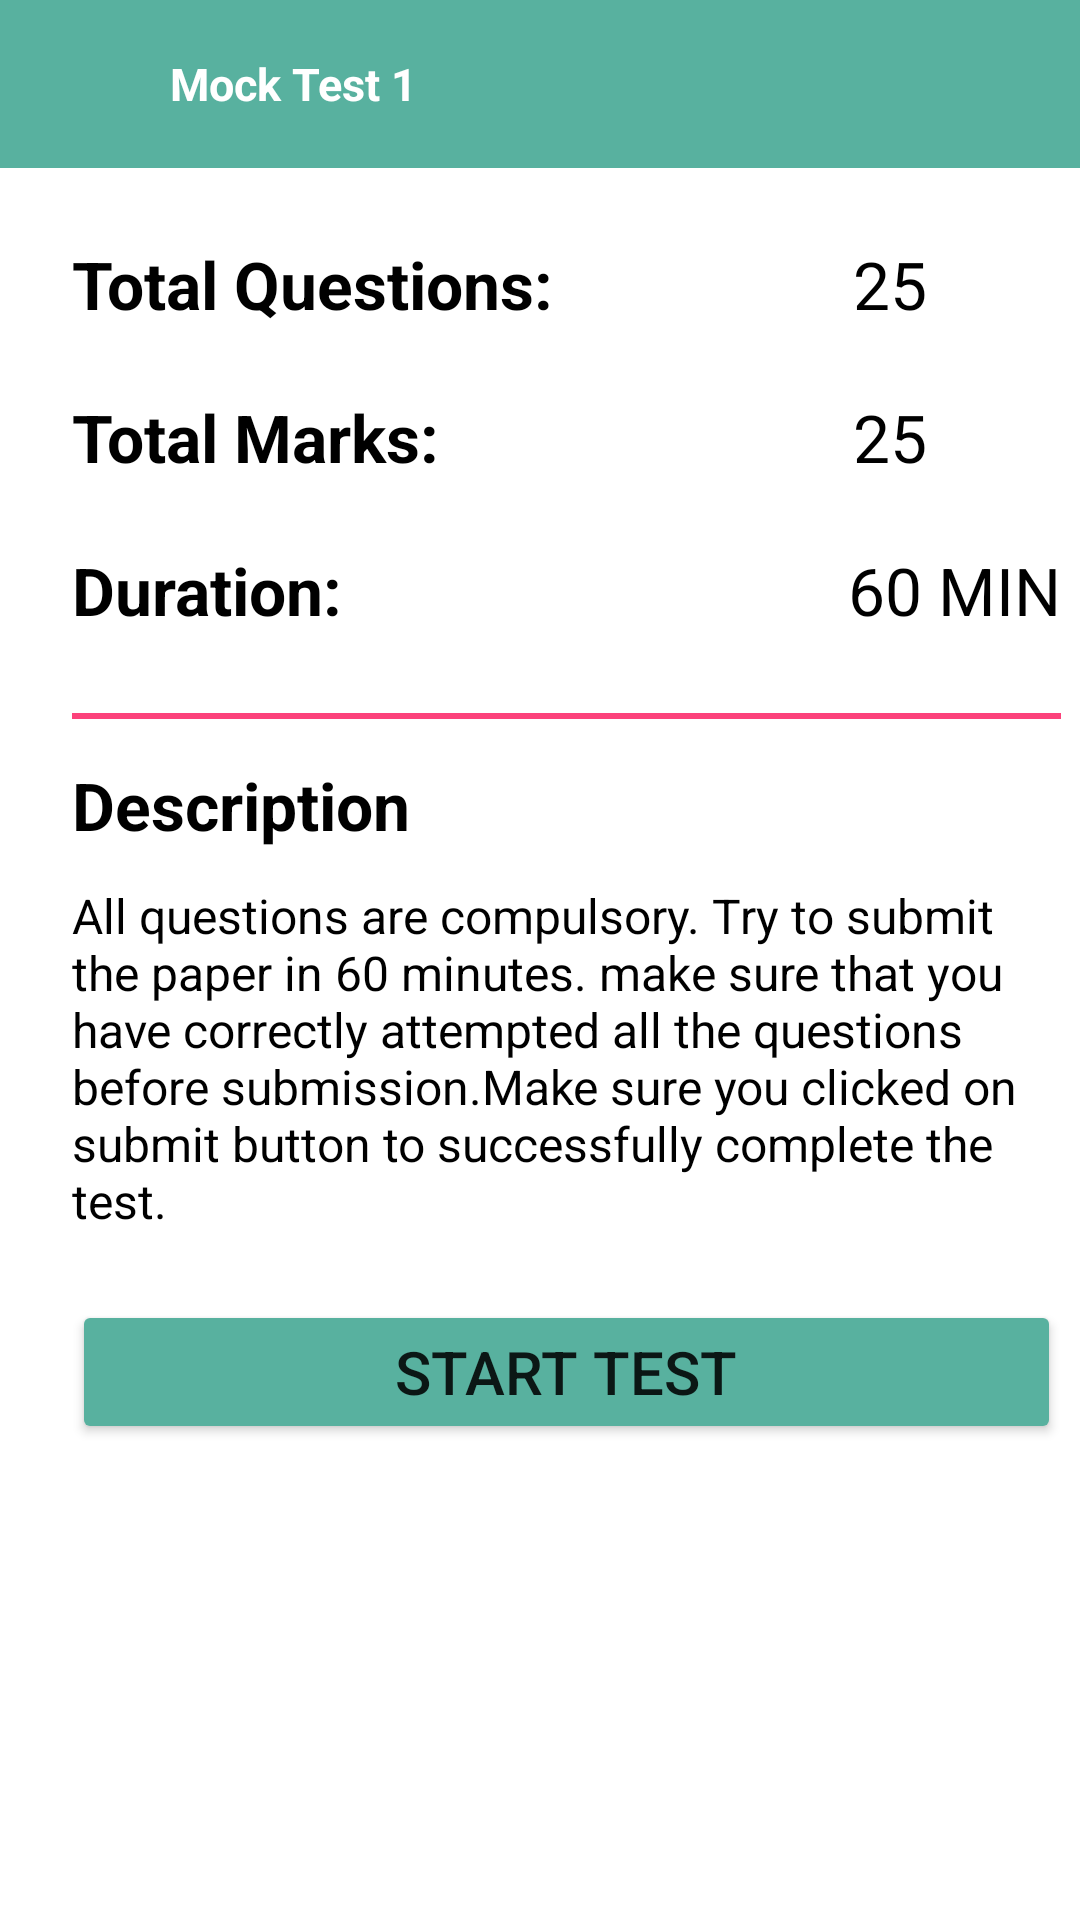

Here is an Android app screen rendered from its layout file. Give the layout XML and the strings, colors and styles it references.
<!-- AndroidManifest.xml: application theme Theme.InsuranceSurveyorExam -->
<!-- res/layout/fragment_mock_test_overview.xml -->
<?xml version="1.0" encoding="utf-8"?>
<androidx.constraintlayout.widget.ConstraintLayout xmlns:android="http://schemas.android.com/apk/res/android"
    xmlns:tools="http://schemas.android.com/tools"
    android:layout_width="match_parent"
    android:layout_height="match_parent"
    xmlns:app="http://schemas.android.com/apk/res-auto"
    tools:context=".Fragments.MockTestOverview">

    <androidx.appcompat.widget.Toolbar
        android:id="@+id/toolbar_overview"
        android:layout_width="match_parent"
        android:layout_height="wrap_content"
        android:background="#58b19f"
        app:layout_constraintEnd_toEndOf="parent"
        app:layout_constraintStart_toStartOf="parent"
        app:layout_constraintTop_toTopOf="parent">
        <androidx.constraintlayout.widget.ConstraintLayout
            android:layout_width="match_parent"
            android:layout_height="match_parent">

            <ImageView
                android:id="@+id/three_lines"
                android:layout_width="30dp"
                android:layout_height="30dp"
                android:layout_centerInParent="true"
                android:src="@drawable/ic_baseline_arrow_back_24"
                app:layout_constraintBottom_toBottomOf="parent"
                app:layout_constraintStart_toStartOf="parent"
                app:layout_constraintTop_toTopOf="parent" />

            <TextView
                android:id="@+id/Toolbar_title"
                android:layout_width="wrap_content"
                android:layout_height="40dp"
                android:gravity="center"
                android:text="Mock Test 1"
                android:textColor="@color/white"
                android:textSize="15sp"
                android:textStyle="bold"
                app:layout_constraintBottom_toBottomOf="@+id/three_lines"
                app:layout_constraintEnd_toEndOf="parent"
                app:layout_constraintHorizontal_bias="0.046"
                app:layout_constraintStart_toEndOf="@+id/three_lines"
                app:layout_constraintTop_toTopOf="@+id/three_lines" />
        </androidx.constraintlayout.widget.ConstraintLayout>

    </androidx.appcompat.widget.Toolbar>

    <TextView
        android:id="@+id/Total_Questions"
        android:layout_width="wrap_content"
        android:layout_height="wrap_content"
        android:layout_marginStart="24dp"
        android:textColor="@color/black"
        android:layout_marginTop="24dp"
        android:text="Total Questions: "
        android:textSize="22sp"
        android:textStyle="bold"
        app:layout_constraintStart_toStartOf="parent"
        app:layout_constraintTop_toBottomOf="@+id/toolbar_overview" />

    <TextView
        android:id="@+id/total_Marks"
        android:layout_width="wrap_content"
        android:layout_height="wrap_content"
        android:text="Total Marks: "
        android:textColor="@color/black"
        android:textSize="22sp"
        android:textStyle="bold"
        app:layout_constraintBottom_toBottomOf="parent"
        app:layout_constraintEnd_toEndOf="@+id/Total_Questions"
        app:layout_constraintHorizontal_bias="0.0"
        app:layout_constraintStart_toStartOf="@+id/Total_Questions"
        app:layout_constraintTop_toBottomOf="@+id/Total_Questions"
        app:layout_constraintVertical_bias="0.043" />

    <TextView
        android:id="@+id/Duration"
        android:layout_width="wrap_content"
        android:layout_height="wrap_content"
        android:text="Duration:"
        android:textColor="@color/black"
        android:textSize="22sp"
        android:textStyle="bold"
        app:layout_constraintBottom_toBottomOf="parent"
        app:layout_constraintEnd_toEndOf="@+id/Total_Questions"
        app:layout_constraintHorizontal_bias="0.0"
        app:layout_constraintStart_toStartOf="@+id/Total_Questions"
        app:layout_constraintTop_toBottomOf="@+id/total_Marks"
        app:layout_constraintVertical_bias="0.048" />

    <TextView
        android:id="@+id/description"
        android:layout_width="wrap_content"
        android:layout_height="wrap_content"
        android:text="Description"
        android:textColor="@color/black"
        android:textSize="22sp"
        android:textStyle="bold"
        app:layout_constraintBottom_toBottomOf="parent"
        app:layout_constraintEnd_toEndOf="@+id/view"
        app:layout_constraintHorizontal_bias="0.0"
        app:layout_constraintStart_toStartOf="@+id/Total_Questions"
        app:layout_constraintTop_toBottomOf="@+id/view"
        app:layout_constraintVertical_bias="0.038" />

    <TextView
        android:id="@+id/description_text"
        android:layout_width="0dp"
        android:layout_height="wrap_content"
        android:text="All questions are compulsory.
Try to submit the paper in 60 minutes. make sure that you have correctly attempted all the questions before submission.Make sure you clicked on submit button to successfully complete the test.
"
        android:textColor="@color/black"
        android:textSize="16sp"
        app:layout_constraintBottom_toBottomOf="parent"
        app:layout_constraintEnd_toEndOf="@+id/view"
        app:layout_constraintHorizontal_bias="0.0"
        app:layout_constraintStart_toStartOf="@+id/view"
        app:layout_constraintTop_toBottomOf="@+id/description"
        app:layout_constraintVertical_bias="0.047" />

    <TextView
        android:id="@+id/total_Questions_digit"
        android:layout_width="wrap_content"
        android:minWidth="50dp"
        android:layout_height="wrap_content"
        android:text="25"
        android:gravity="left|center_vertical"
        android:textColor="@color/black"
        android:textSize="22sp"
        app:layout_constraintBottom_toBottomOf="@+id/Total_Questions"
        app:layout_constraintEnd_toEndOf="parent"
        app:layout_constraintHorizontal_bias="0.785"
        app:layout_constraintStart_toEndOf="@+id/Total_Questions"
        app:layout_constraintTop_toTopOf="@+id/Total_Questions"
        app:layout_constraintVertical_bias="0.0" />

    <TextView
        android:id="@+id/total_Marks_digit"
        android:layout_width="wrap_content"
        android:layout_height="wrap_content"
        android:gravity="left|center_vertical"
        android:minWidth="50dp"
        android:text="25"
        android:textColor="@color/black"
        android:textSize="22sp"
        app:layout_constraintBottom_toBottomOf="@+id/total_Marks"
        app:layout_constraintEnd_toEndOf="@+id/total_Questions_digit"
        app:layout_constraintHorizontal_bias="0.64"
        app:layout_constraintStart_toStartOf="@+id/total_Questions_digit"
        app:layout_constraintTop_toTopOf="@+id/total_Marks"
        app:layout_constraintVertical_bias="0.0" />

    <TextView
        android:id="@+id/total_Duration_digit"
        android:layout_width="wrap_content"
        android:layout_height="wrap_content"
        android:gravity="left|center_vertical"
        android:minWidth="50dp"
        android:text="60 MIN"
        android:textColor="@color/black"
        android:textSize="22sp"
        app:layout_constraintBottom_toBottomOf="@+id/Duration"
        app:layout_constraintEnd_toEndOf="@+id/total_Marks_digit"
        app:layout_constraintHorizontal_bias="0.09"
        app:layout_constraintStart_toStartOf="@+id/total_Marks_digit"
        app:layout_constraintTop_toTopOf="@+id/Duration"
        app:layout_constraintVertical_bias="0.0" />

    <View
        android:id="@+id/view"
        android:layout_width="0dp"
        android:layout_height="2dp"
        android:background="#FC427B"
        app:layout_constraintBottom_toBottomOf="parent"
        app:layout_constraintEnd_toEndOf="@+id/total_Duration_digit"
        app:layout_constraintHorizontal_bias="0.0"
        app:layout_constraintStart_toStartOf="@+id/Duration"
        app:layout_constraintTop_toBottomOf="@+id/Duration"
        app:layout_constraintVertical_bias="0.062" />

    <Button
        android:id="@+id/button"
        android:layout_width="0dp"
        android:layout_height="48dp"
        android:text="START TEST"
        android:textSize="20sp"
        android:backgroundTint="#58B19F"
        app:layout_constraintBottom_toBottomOf="parent"
        app:layout_constraintEnd_toEndOf="@+id/description_text"
        app:layout_constraintHorizontal_bias="0.0"
        app:layout_constraintStart_toStartOf="@+id/description_text"
        app:layout_constraintTop_toBottomOf="@+id/description_text"
        app:layout_constraintVertical_bias="0.123" />


</androidx.constraintlayout.widget.ConstraintLayout>
<!-- resources referenced by this layout -->
<resources>
  <color name="black">#FF000000</color>
  <color name="white">#FFFFFFFF</color>
  <style name="Theme.InsuranceSurveyorExam" parent="Theme.MaterialComponents.Light.NoActionBar">
          
          <item name="colorPrimary">@color/Theme_color_greenish</item>
          <item name="colorPrimaryVariant">@color/Theme_color_greenish</item>
          <item name="colorOnPrimary">@color/white</item>
          
          <item name="colorSecondary">@color/teal_200</item>
          <item name="colorSecondaryVariant">@color/teal_700</item>
          <item name="colorOnSecondary">@color/black</item>
          
          <item name="android:statusBarColor" tools:targetApi="l">@color/Theme_color_greenish</item>
          
      </style>
  <color name="Theme_color_greenish">#58B19F</color>
  <color name="teal_200">#FF03DAC5</color>
  <color name="teal_700">#FF018786</color>
</resources>
